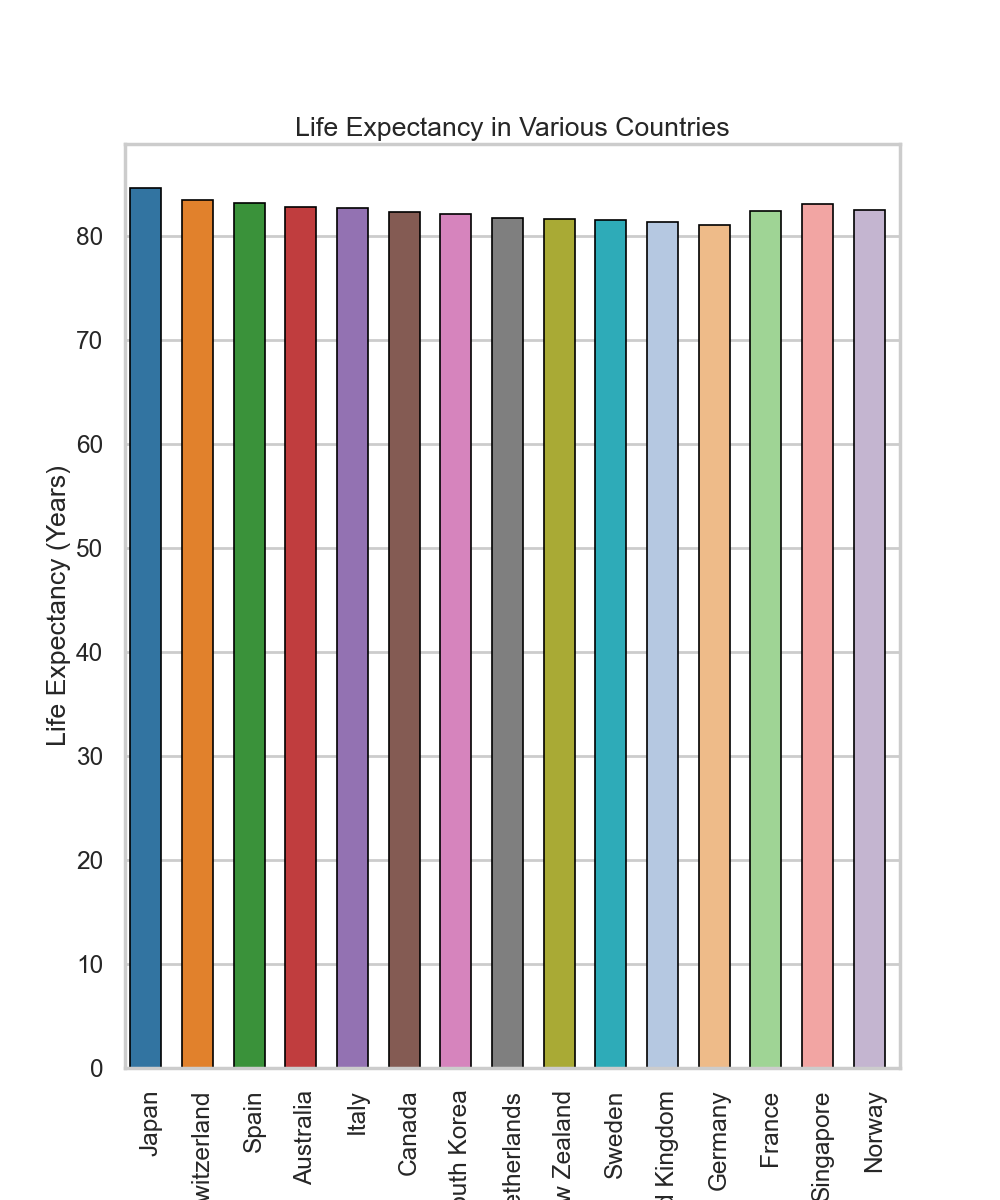

Data behind this chart, as committed beside it:
Country, Life_Expectancy
Japan, 84.6
Switzerland, 83.4
Spain, 83.2
Australia, 82.8
Italy, 82.7
Canada, 82.3
South_Korea, 82.1
Netherlands, 81.7
New_Zealand, 81.6
Sweden, 81.5
United_Kingdom, 81.3
Germany, 81.0
France, 82.4
Singapore, 83.1
Norway, 82.5
